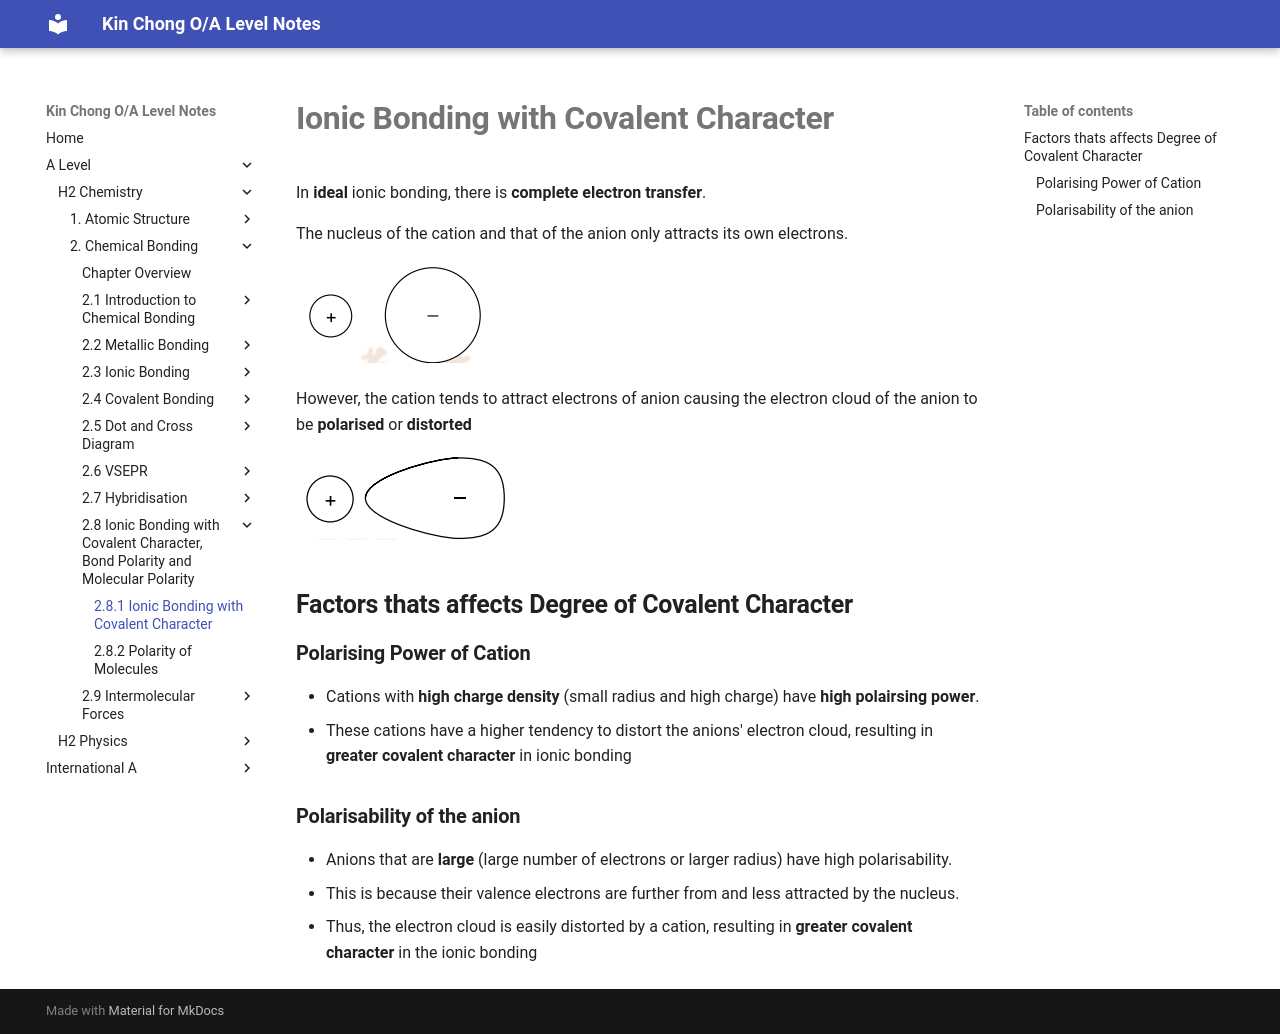

repository: wkc75/Wong_Kin_Chong_O-A_level_notes · page: a-level/h2-chemistry/chap-two-chemical-bonding/part8IonicBondingWithCovalentCharacterAndPolarBonds/ionicBondingWithCovalentCharacter/index.html · generator: mkdocs

# **Ionic Bonding with Covalent Character**

In **ideal** ionic bonding, there is **complete electron transfer**.

The nucleus of the cation and that of the anion only attracts its own electrons.

![alt text](image.png)

However, the cation tends to attract electrons of anion causing the electron cloud of the anion to be **polarised** or **distorted**

![alt text](image-1.png)

## **Factors thats affects Degree of Covalent Character**

### **Polarising Power of Cation**

- Cations with **high charge density** (small radius and high charge) have **high polairsing power**.
- These cations have a higher tendency to distort the anions' electron cloud, resulting in **greater covalent character** in ionic bonding

### **Polarisability of the anion**

- Anions that are **large** (large number of electrons or larger radius) have high polarisability.
- This is because their valence electrons are further from and less attracted by the nucleus.
- Thus, the electron cloud is easily distorted by a cation, resulting in **greater covalent character** in the ionic bonding
